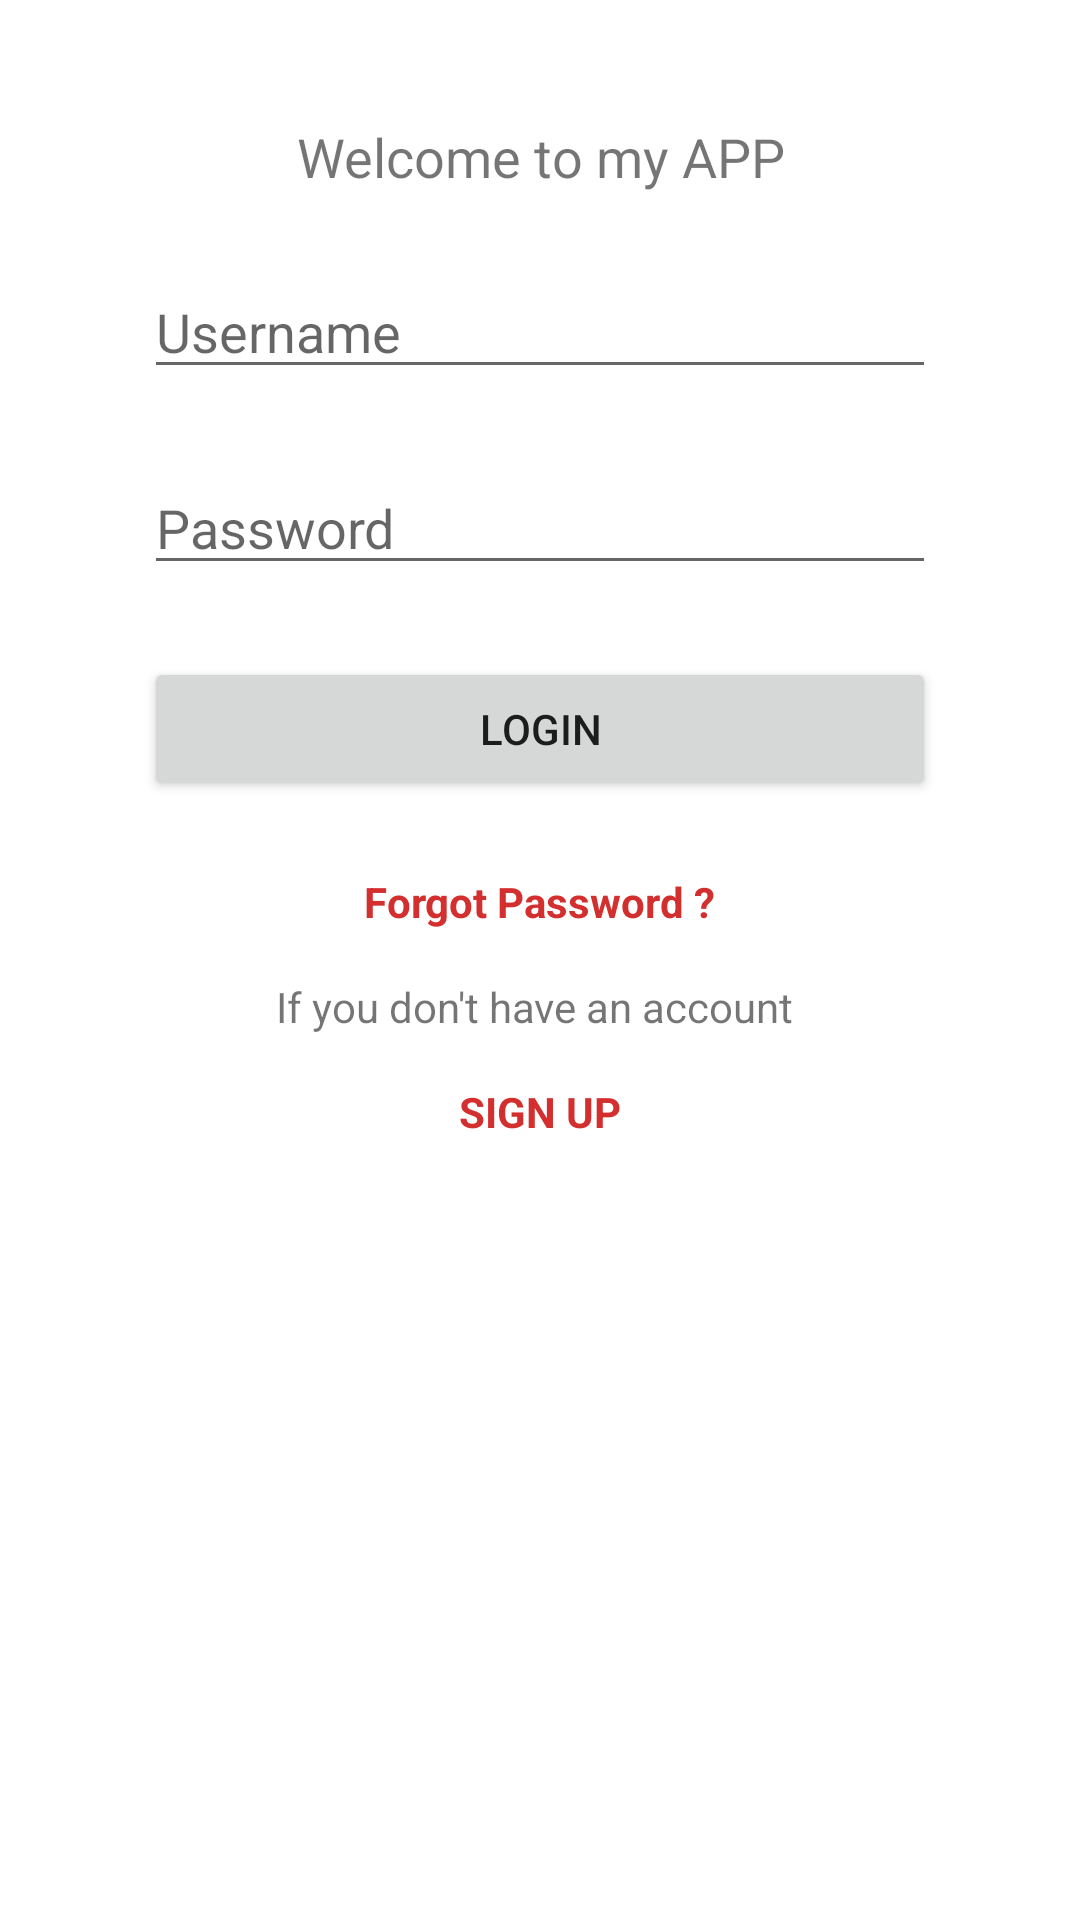

Produce the Android XML layout that renders to this screen, including the resource entries it uses.
<!-- AndroidManifest.xml: application theme Theme.TeachingApp -->
<!-- res/layout/activity_login.xml -->
<?xml version="1.0" encoding="utf-8"?>
<ScrollView
    android:layout_width="match_parent"
    android:layout_height="match_parent"
    xmlns:android="http://schemas.android.com/apk/res/android"
    xmlns:app="http://schemas.android.com/apk/res-auto"
    xmlns:tools="http://schemas.android.com/tools">

    <LinearLayout
        android:layout_width="match_parent"
        android:layout_height="match_parent"
        android:orientation="vertical"
        android:padding="40dp"
        tools:context=".MainActivity">

        <TextView
            android:id="@+id/tvWelcome"
            android:layout_width="match_parent"
            android:gravity="center"
            android:layout_height="wrap_content"
            android:layout_marginBottom="16dp"
            android:text="Welcome to my APP"
            android:textSize="18sp" />

        <EditText
            android:id="@+id/etUsername"
            android:layout_width="match_parent"
            android:layout_height="wrap_content"
            android:layout_marginHorizontal="8dp"
            android:layout_marginVertical="8dp"
            android:hint="Username" />

        <EditText
            android:id="@+id/etPassword"
            android:layout_width="match_parent"
            android:layout_height="wrap_content"
            android:layout_marginHorizontal="8dp"
            android:layout_marginVertical="16dp"
            android:hint="Password" />


        <Button
            android:id="@+id/btnLogin"
            android:layout_width="match_parent"
            android:layout_height="wrap_content"
            android:layout_margin="8dp"
            android:layout_marginTop="20dp"
            android:text="Login" />

        <LinearLayout
            android:layout_width="match_parent"
            android:layout_height="wrap_content"
            android:gravity="center"
            android:orientation="vertical">

            <TextView
                android:id="@+id/tvForgotPassword"
                android:layout_width="wrap_content"
                android:layout_height="wrap_content"
                android:gravity="center"
                android:text="Forgot Password ?"
                android:layout_margin="8dp"
                android:padding="8dp"
                android:textColor="@color/red_700"
                android:textStyle="bold" />

            <TextView
                android:layout_width="wrap_content"
                android:layout_height="wrap_content"
                android:gravity="center"
                android:text="If you don't have an account " />

            <TextView
                android:id="@+id/tvSignup"
                android:layout_width="wrap_content"
                android:layout_height="wrap_content"
                android:gravity="center"
                android:text="Sign up"
                android:layout_margin="8dp"
                android:padding="8dp"
                android:textColor="@color/red_700"
                android:textStyle="bold"
                android:textAllCaps="true" />

        </LinearLayout>

    </LinearLayout>

</ScrollView>
<!-- resources referenced by this layout -->
<resources>
  <color name="red_700">#D32F2F</color>
  <style name="Theme.TeachingApp" parent="Theme.MaterialComponents.DayNight.DarkActionBar">
          
          <item name="colorPrimary">@color/purple_500</item>
          <item name="colorPrimaryVariant">@color/purple_700</item>
          <item name="colorOnPrimary">@color/white</item>
          
          <item name="colorSecondary">@color/teal_200</item>
          <item name="colorSecondaryVariant">@color/teal_700</item>
          <item name="colorOnSecondary">@color/black</item>
          
          <item name="android:statusBarColor" tools:targetApi="l">?attr/colorPrimaryVariant</item>
          
      </style>
  <color name="purple_500">#9C27B0</color>
  <color name="purple_700">#7B1FA2</color>
  <color name="white">#FFFFFF</color>
  <color name="teal_200">#80CBC4</color>
  <color name="teal_700">#00796B</color>
  <color name="black">#000000</color>
</resources>
